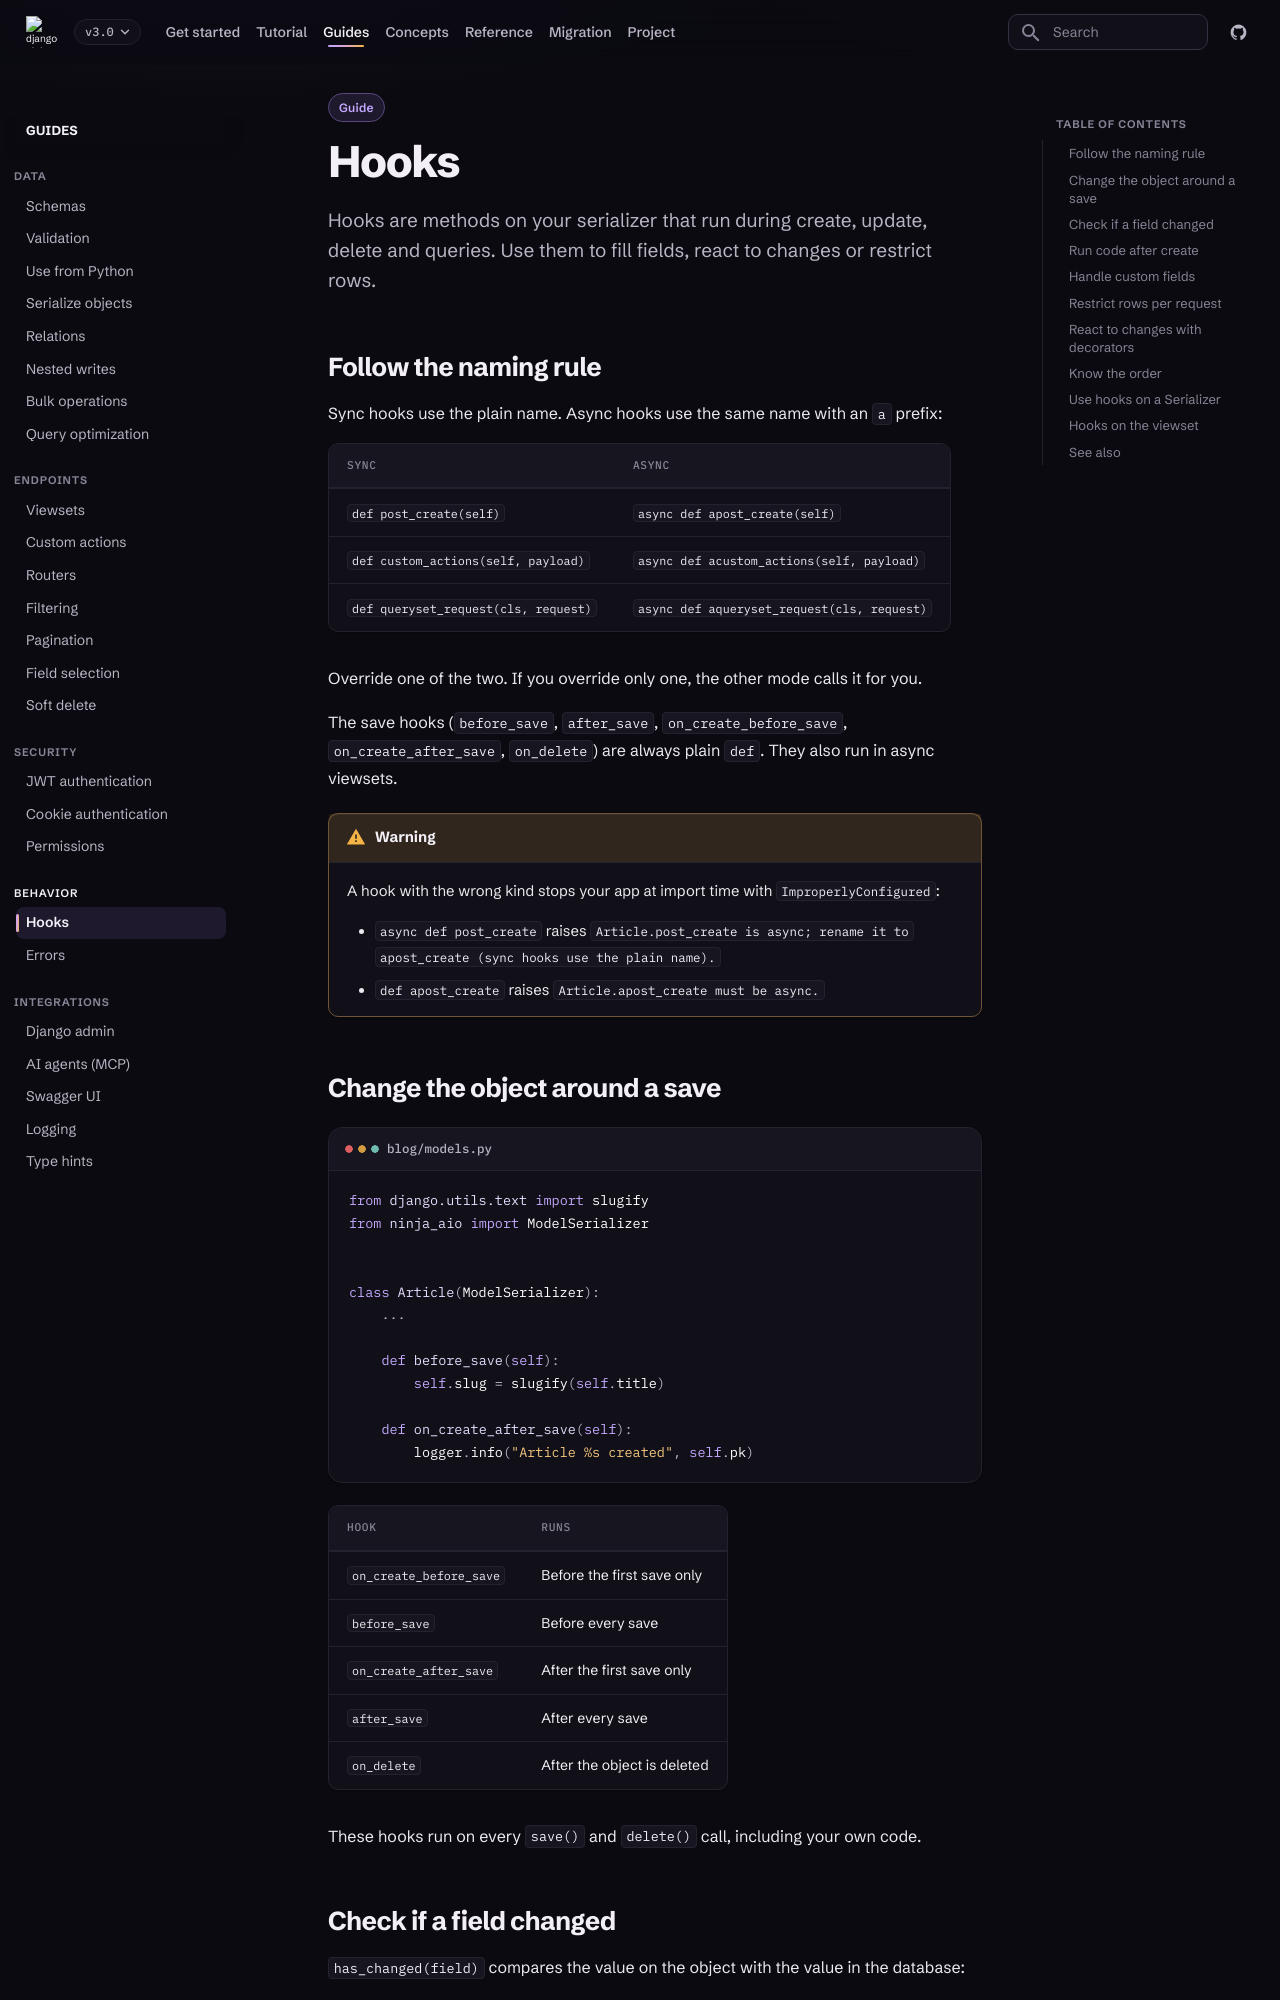

repository: caspel26/django-ninja-aio-crud · page: 3.0.1/guides/hooks/index.html · generator: mkdocs

---
type: guide
title: Hooks
description: Run your own code when objects are created, updated, deleted or loaded.
---

# Hooks

Hooks are methods on your serializer that run during create, update, delete
and queries. Use them to fill fields, react to changes or restrict rows.

## Follow the naming rule

Sync hooks use the plain name. Async hooks use the same name with an `a`
prefix:

| Sync | Async |
| --- | --- |
| `def post_create(self)` | `async def apost_create(self)` |
| `def custom_actions(self, payload)` | `async def acustom_actions(self, payload)` |
| `def queryset_request(cls, request)` | `async def aqueryset_request(cls, request)` |

Override one of the two. If you override only one, the other mode calls it for
you.

The save hooks (`before_save`, `after_save`, `on_create_before_save`,
`on_create_after_save`, `on_delete`) are always plain `def`. They also run in
async viewsets.

!!! warning

    A hook with the wrong kind stops your app at import time with
    `ImproperlyConfigured`:

    - `async def post_create` raises `Article.post_create is async; rename it to apost_create (sync hooks use the plain name).`
    - `def apost_create` raises `Article.apost_create must be async.`

## Change the object around a save

```python title="blog/models.py"
from django.utils.text import slugify
from ninja_aio import ModelSerializer


class Article(ModelSerializer):
    ...

    def before_save(self):
        self.slug = slugify(self.title)

    def on_create_after_save(self):
        logger.info("Article %s created", self.pk)
```

| Hook | Runs |
| --- | --- |
| `on_create_before_save` | Before the first save only |
| `before_save` | Before every save |
| `on_create_after_save` | After the first save only |
| `after_save` | After every save |
| `on_delete` | After the object is deleted |

These hooks run on every `save()` and `delete()` call, including your own
code.

## Check if a field changed

`has_changed(field)` compares the value on the object with the value in the
database:

```python
def before_save(self):
    if self.has_changed("is_published") and self.is_published:
        self.published_at = timezone.now()
```

It returns `False` for objects that are not saved yet. In async code, use
`await self.ahas_changed("is_published")`.
